The GitHub repository tmgdarshan/cloud-classification-cnn-mobile contains a labelled image folder "merged_dataset" with 7 categories: cumulus, altocumulus, cirrus, clear sky, stratocumulus, cumulonimbus, mixed. Examples follow, each with its label.

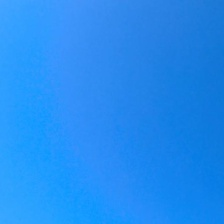
Label: clear sky

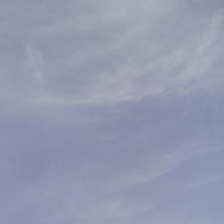
Label: cirrus

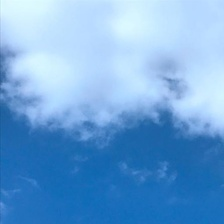
Label: cumulus

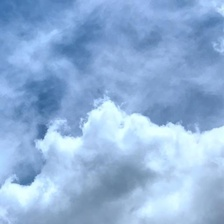
Label: mixed

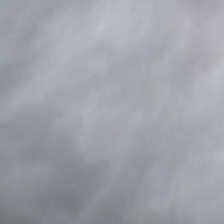
Label: cumulonimbus

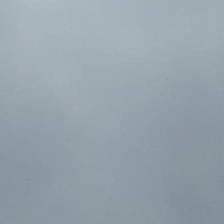
Label: stratocumulus
